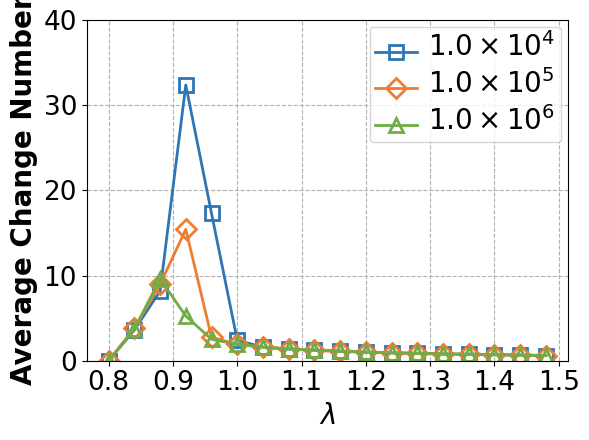

Reproduce this figure in Python. (Note: this script raises an exception after producing the figure.)
import numpy as np
import matplotlib.pyplot as plt
plt.rc('font', family='Arial')
lambdas = np.arange(0.8, 1.5, 0.04)
success_rate1 = [0, 3.60109, 8.19018, 32.3707, 17.3038, 2.41384, 1.58838, 1.37236, 1.2743, 1.14123, 1.00608, 0.910429, 0.885815, 0.781437, 0.787481, 0.715376, 0.677196, 0.611093]
success_rate2 = [0, 3.81657, 8.95855, 15.4246, 2.75745, 1.93835, 1.61319, 1.41188, 1.22422, 1.1033, 1.01562, 0.917227, 0.849142, 0.7928, 0.74516, 0.690267, 0.64299, 0.609784]
success_rate3 = [0, 3.72928, 9.60985, 5.24352, 2.51733, 1.91531, 1.58406, 1.37673, 1.22006, 1.10041, 1.01575, 0.924602, 0.857646, 0.79591, 0.742099, 0.691379, 0.650528, 0.607963]

plt.figure(figsize=(6,4.5))
plt.yscale('linear')
plt.xticks(np.arange(0.8, 1.51, 0.1))
plt.ylim(0, 40)
plt.tick_params(labelsize = 19)
ax1 = plt.gca()
plt.tick_params(labelsize = 19)

plt.plot(lambdas, success_rate1, label=r'$1.0\times 10^4$', color='#2e75b6', linestyle='-', marker='s', markersize=10, alpha = 1, linewidth=2, markerfacecolor='none', markeredgewidth=2)
plt.plot(lambdas, success_rate2, label=r'$1.0\times 10^5$', color='#ed7d31', linestyle='-', marker='D', markersize=10, alpha = 1, linewidth=2, markerfacecolor='none', markeredgewidth=2)
plt.plot(lambdas, success_rate3, label=r'$1.0\times 10^6$', color='#70ad47', linestyle='-', marker='^', markersize=10, alpha = 1, linewidth=2, markerfacecolor='none', markeredgewidth=2)

plt.xlabel('$\\lambda$',fontweight='bold',fontsize=20)
plt.ylabel('Average Change Number',fontweight='bold',fontsize=20)

plt.legend(loc = 'upper right', ncol=1, handlelength=3)
leg = plt.gca().get_legend() #或leg=ax.get_legend()
ltext = leg.get_texts()
plt.setp(ltext,fontweight='bold',fontsize = 20)
#plt.setp(ltext,fontsize = 22)

ax1.grid(True, linestyle='--', axis='x')
ax1.grid(True, linestyle='--', axis='y')
#plt.legend(fontsize = 16)
# plt.grid(True, which = 'both', linestyle='--', axis='y')
# plt.grid(True, linestyle='--', axis='x')
plt.tight_layout()

plt.savefig('./ExpFigures/dynamic_ave_num_vs_lambda_random.pdf')
plt.show()

